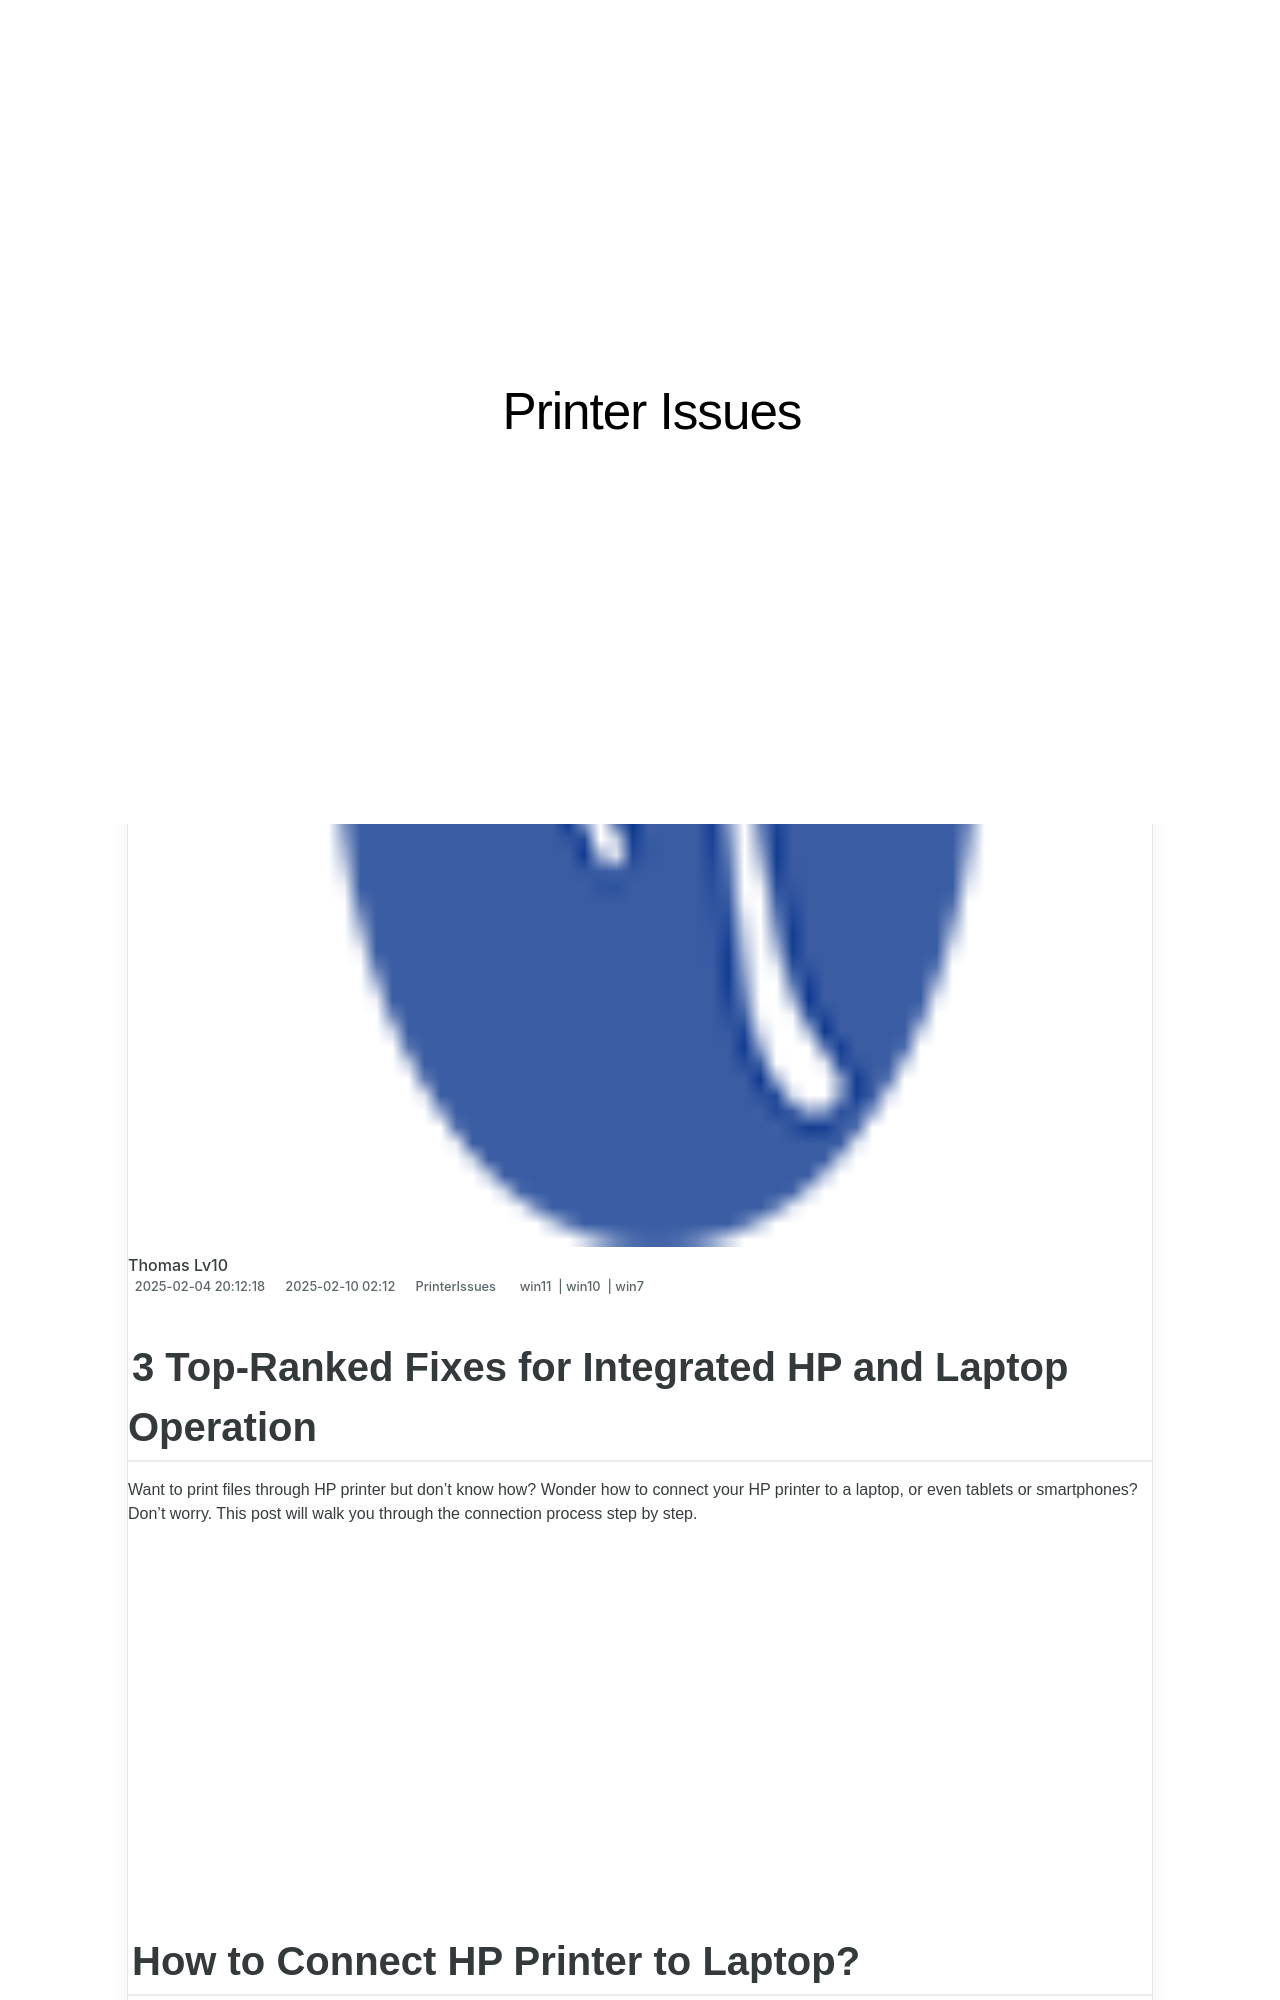

repository: techidaily/site-printer-issues · page: 3-top-ranked-fixes-for-integrated-hp-and-laptop-operation/index.html · generator: jekyll

---
title: 3 Top-Ranked Fixes for Integrated HP and Laptop Operation
date: 2025-02-04T20:12:18.407Z
updated: 2025-02-10T02:00:12.781Z
tags:
  - win11
  - win10
  - win7
categories:
  - PrinterIssues
description: This Article Describes 3 Top-Ranked Fixes for Integrated HP and Laptop Operation
excerpt: This Article Describes 3 Top-Ranked Fixes for Integrated HP and Laptop Operation
keywords: Integrated Laptop Operation,HP System Integration Troubleshooting,Laptop & Desktop Integration Fixes,Top 3 HP Integration Solutions,Laptop and Desktop Operation Fixes,Fixing Common HP System Issues,HP Integrated System Troubleshooting Guide
thumbnail: https://thmb.techidaily.com/265c34a9ea730206243923e3674c50a6adee1664031b51ad4dc762eeccdfd025.jpg
---

## 3 Top-Ranked Fixes for Integrated HP and Laptop Operation

 Want to print files through HP printer but don’t know how? Wonder how to connect your HP printer to a laptop, or even tablets or smartphones? Don’t worry. This post will walk you through the connection process step by step.

<!-- affiliate ads begin -->
<iframe width="560" height="315" src="https://www.youtube.com/embed/9wiIVztRIqQ?si=GBgdwQ78k5hbeFDv" title="YouTube video player" frameborder="0" allow="accelerometer; autoplay; clipboard-write; encrypted-media; gyroscope; picture-in-picture; web-share" referrerpolicy="strict-origin-when-cross-origin" allowfullscreen></iframe>
<!-- affiliate ads end -->

## How to Connect HP Printer to Laptop?

* **[1 – Via wired USB cable](#option-1)**
* **[2 – Via wireless network](#option-2)**
* **[3 – Connect HP printer without Internet (applicable for handheld devices)](#option-3)**
* **[Tips – Keep your printer driver up-to-date](#tip)**
